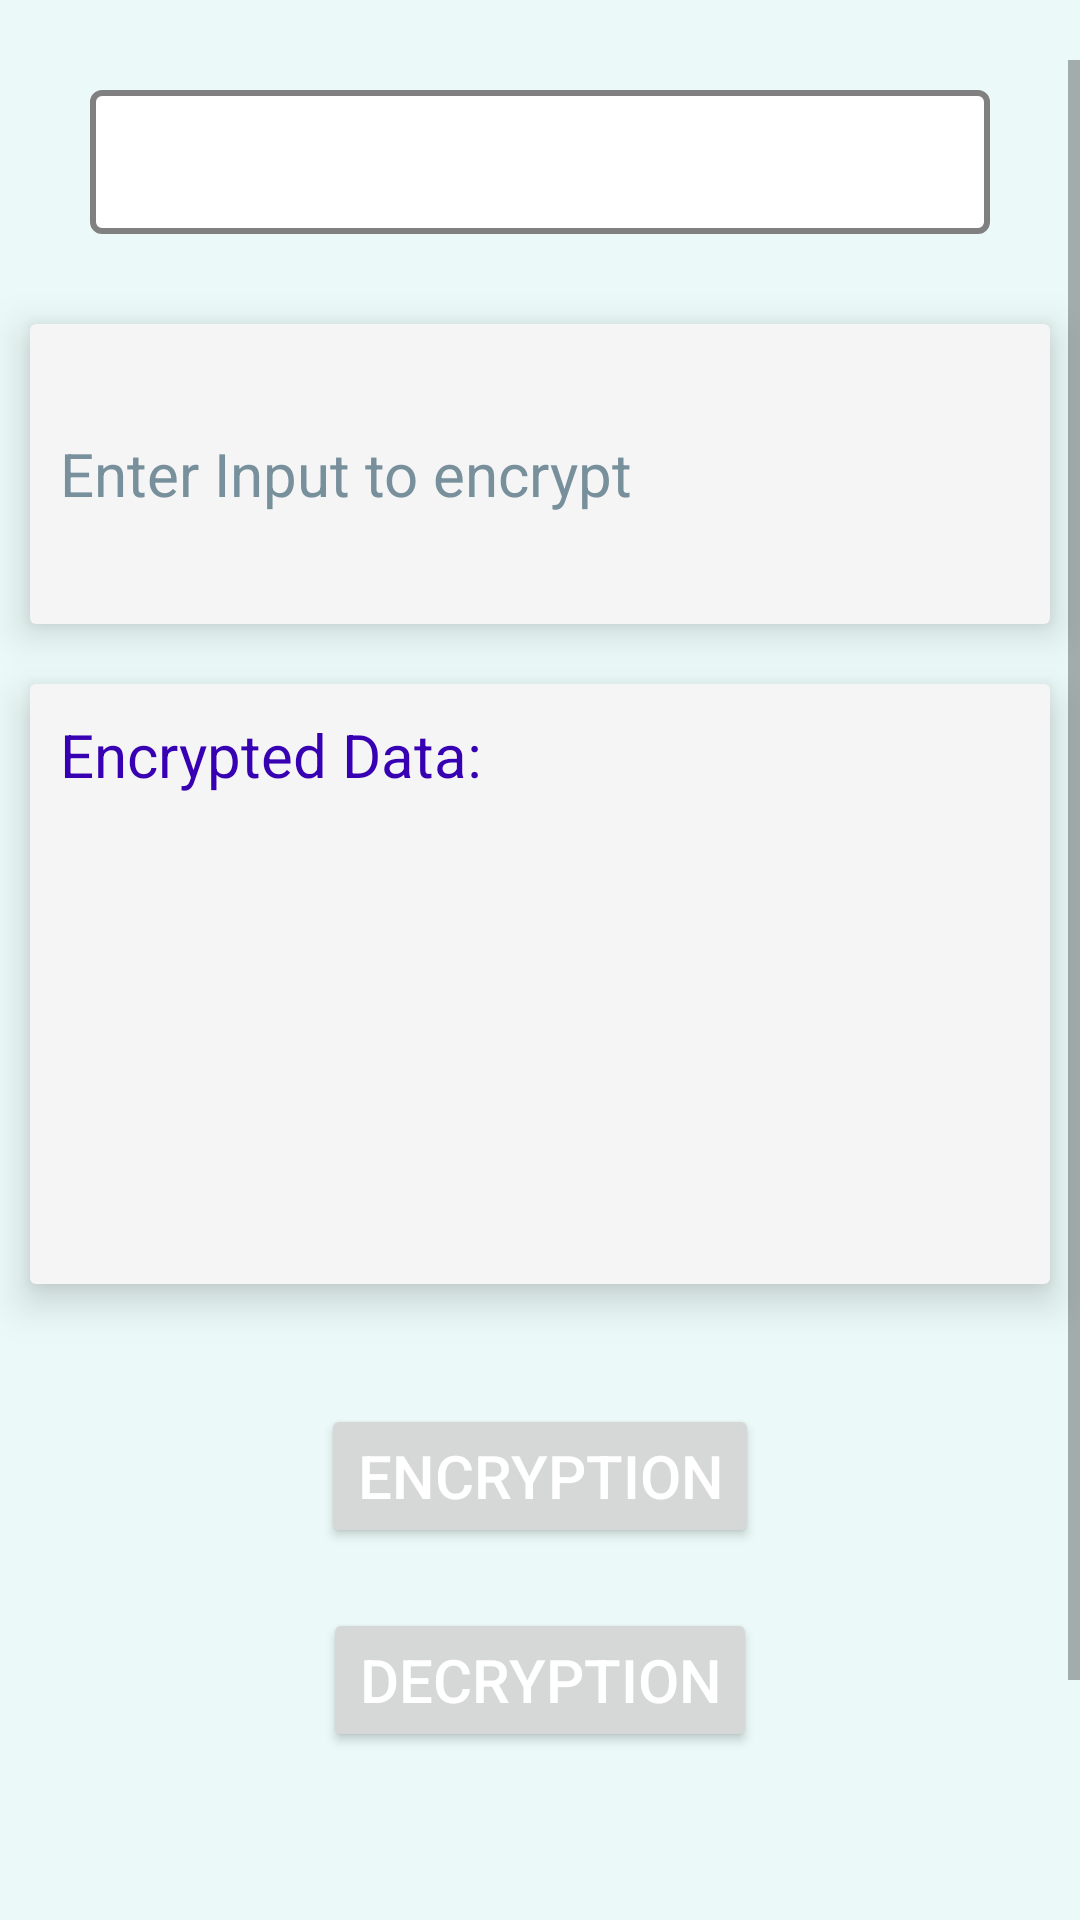

Android layout source for this screen:
<!-- AndroidManifest.xml: application theme Theme.DemoAppsForSharedComponent -->
<!-- res/layout/fragment_encryptionanddecryption.xml -->
<?xml version="1.0" encoding="utf-8"?>
<androidx.constraintlayout.widget.ConstraintLayout xmlns:android="http://schemas.android.com/apk/res/android"
    xmlns:app="http://schemas.android.com/apk/res-auto"
    xmlns:tools="http://schemas.android.com/tools"
    android:layout_width="match_parent"
    android:layout_height="match_parent"
    android:background="@color/backgroud_color"
    tools:context=".ui.encryptionanddecryption.Encryptionanddecryption">

    <ScrollView
        app:layout_constraintBottom_toBottomOf="parent"
        app:layout_constraintEnd_toEndOf="parent"
        app:layout_constraintStart_toStartOf="parent"
        app:layout_constraintTop_toTopOf="parent"
        android:layout_width="match_parent"
        android:layout_marginTop="20dp"
        android:layout_height="match_parent">
    <LinearLayout
        android:layout_width="match_parent"
        android:layout_height="wrap_content"
        android:orientation="vertical" >
        <Spinner
            android:id="@+id/algorithm_spinner"
            style="@style/spinner_style"
            android:layout_gravity="center_horizontal"
            android:minHeight="48dp" />

        <EditText
            android:id="@+id/encrypt_input"
            android:layout_width="match_parent"
            android:layout_height="100dp"
            android:layout_marginBottom="20dp"
            android:layout_marginLeft="10dp"
            android:layout_marginRight="10dp"
            android:layout_marginTop="20dp"
            android:background="@drawable/rect_border_elevated"
            android:elevation="8dp"
            android:hint="Enter Input to encrypt"
            android:padding="10dp"
            android:textColor="@color/design_default_color_primary_dark"
            android:textColorHint="#78909C"
            android:textSize="20sp" />
        <TextView
            android:id="@+id/encrypted_data"
            android:layout_width="match_parent"
            android:layout_height="200dp"
            android:layout_marginBottom="20dp"
            android:layout_marginLeft="10dp"
            android:layout_marginRight="10dp"
            android:background="@drawable/rect_border_elevated"
            android:elevation="8dp"
            android:padding="10dp"
            android:text="Encrypted Data: "
            android:textColor="@color/design_default_color_primary_dark"
            android:textSize="20sp" />

        <Button
            android:id="@+id/encrypt_btn"
            android:layout_width="wrap_content"
            android:layout_height="wrap_content"
            android:layout_gravity="center_horizontal"
            android:layout_marginBottom="20dp"
            android:layout_marginLeft="10dp"
            android:layout_marginRight="10dp"
            android:layout_marginTop="20dp"
            android:elevation="8dp"
            android:text="encryption"
            android:textColor="@color/white"
            android:textColorHighlight="@color/white"
            android:textSize="20sp" />

        <Button
            android:id="@+id/decrypt_btn"
            android:layout_width="wrap_content"
            android:layout_height="wrap_content"
            android:layout_gravity="center_horizontal"
            android:layout_marginBottom="20dp"
            android:layout_marginLeft="10dp"
            android:layout_marginRight="10dp"
            android:elevation="8dp"
            android:text="Decryption"
            android:textColor="@color/white"
            android:textSize="20sp" />

        <Button
            android:id="@+id/ssl_certificate"
            android:layout_width="wrap_content"
            android:layout_height="wrap_content"
            android:layout_gravity="center_horizontal"
            android:layout_marginBottom="20dp"
            android:layout_marginLeft="10dp"
            android:layout_marginRight="10dp"
            android:layout_marginTop="60dp"
            android:elevation="8dp"
            android:text="Redirect to SSL Certificate"
            android:textColor="@color/white"
            android:textColorHighlight="@color/white"
            android:textSize="20sp" />
    </LinearLayout>
    </ScrollView>

</androidx.constraintlayout.widget.ConstraintLayout>
<!-- resources referenced by this layout -->
<resources>
  <color name="backgroud_color">#ebfaf8</color>
  <color name="white">#FFFFFFFF</color>
  <!-- drawable rect_border_elevated (drawable) -->
  <shape xmlns:android="http://schemas.android.com/apk/res/android"
      android:shape="rectangle">
      <solid android:color="#f5f5f5" />
      <corners android:radius="2dp" />
  </shape>
  <style name="spinner_style">
          <item name="android:layout_width">300dp</item>
          <item name="android:layout_height">wrap_content</item>
          <item name="android:background">@drawable/spinner_background</item>
          <item name="android:layout_margin">10dp</item>
          <item name="android:paddingLeft">8dp</item>
          <item name="android:paddingRight">20dp</item>
          <item name="android:paddingTop">10dp</item>
          <item name="android:labelTextSize">22dp</item>
          <item name="android:paddingBottom">10dp</item>
          <item name="android:popupBackground">#DFFFFFFF</item>
      </style>
  <style name="Theme.DemoAppsForSharedComponent" parent="Theme.MaterialComponents.DayNight.DarkActionBar">
          
          <item name="colorPrimary">@color/purple_500</item>
          <item name="colorPrimaryVariant">@color/purple_700</item>
          <item name="colorOnPrimary">@color/white</item>
          
          <item name="colorSecondary">@color/teal_200</item>
          <item name="colorSecondaryVariant">@color/teal_700</item>
          <item name="colorOnSecondary">@color/black</item>
          
          <item name="android:statusBarColor" tools:targetApi="l">?attr/colorPrimaryVariant</item>
          
      </style>
  <!-- drawable spinner_background (drawable) -->
  <?xml version="1.0" encoding="utf-8"?>
  <selector xmlns:android="http://schemas.android.com/apk/res/android">
      <item><layer-list>
          <item>
              <shape>
                  <solid
                      android:color="@color/white">
                  </solid>
  
                  <corners android:radius="3dp" />
  
                  <padding
                      android:bottom="10dp"
                      android:left="10dp"
                      android:right="10dp"
                      android:top="10dp" />
                  <stroke
                      android:width="2dp"
                      android:color="@color/grey"/>
              </shape>
          </item>
          
      </layer-list></item>
  </selector>
  <color name="purple_500">#FF6200EE</color>
  <color name="purple_700">#FF3700B3</color>
  <color name="teal_200">#FF03DAC5</color>
  <color name="teal_700">#FF018786</color>
  <color name="black">#FF000000</color>
  <color name="grey">#808080</color>
</resources>
